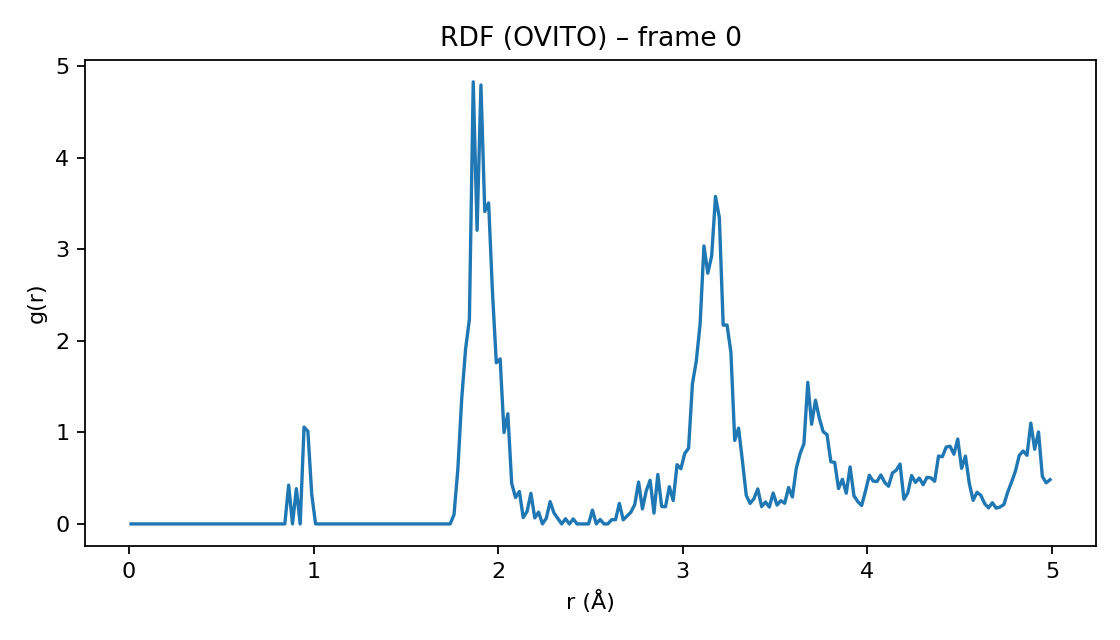

Source data for this figure (header and first rows):
r, g
0.01042, 0.0
0.03125, 0.0
0.05208, 0.0
0.07292, 0.0
0.09375, 0.0
0.1146, 0.0
0.1354, 0.0
0.1562, 0.0
0.1771, 0.0
0.1979, 0.0
0.2187, 0.0
0.2396, 0.0
0.2604, 0.0
0.2812, 0.0
0.3021, 0.0
0.3229, 0.0
0.3438, 0.0
0.3646, 0.0
0.3854, 0.0
0.4062, 0.0
0.4271, 0.0
0.4479, 0.0
0.4688, 0.0
0.4896, 0.0
0.5104, 0.0
0.5312, 0.0
0.5521, 0.0
0.5729, 0.0
0.5937, 0.0
0.6146, 0.0
0.6354, 0.0
0.6562, 0.0
0.6771, 0.0
0.6979, 0.0
0.7187, 0.0
0.7396, 0.0
0.7604, 0.0
0.7812, 0.0
0.8021, 0.0
0.8229, 0.0
0.8437, 0.0
0.8646, 0.424
0.8854, 0.0
0.9062, 0.3859
0.9271, 0.0
0.9479, 1.058
0.9687, 1.013
0.9896, 0.3237
1.01, 0.0
1.031, 0.0
1.052, 0.0
1.073, 0.0
1.094, 0.0
1.115, 0.0
1.135, 0.0
1.156, 0.0
1.177, 0.0
1.198, 0.0
1.219, 0.0
1.24, 0.0
... 180 more rows
